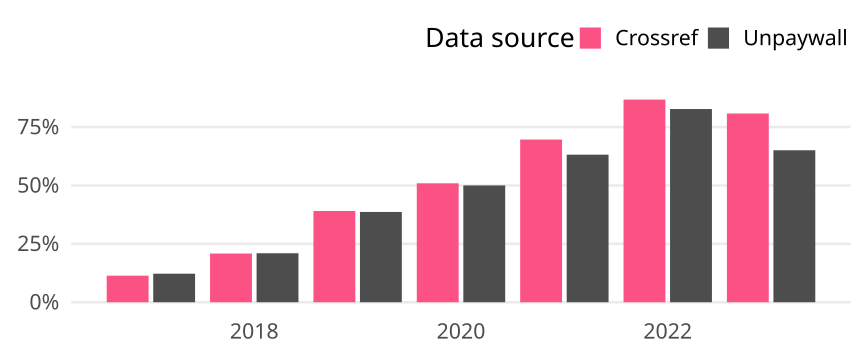

Data behind this chart, as committed beside it:
cr_year, cat, article_total, name, oa_articles, oa_share
2017, Germany, 941, Crossref, 107, 0.1137
2017, Germany, 941, Unpaywall, 115, 0.1222
2018, Germany, 820, Crossref, 171, 0.2085
2018, Germany, 820, Unpaywall, 172, 0.2098
2019, Germany, 740, Crossref, 289, 0.3905
2019, Germany, 740, Unpaywall, 286, 0.3865
2020, Germany, 760, Crossref, 387, 0.5092
2020, Germany, 760, Unpaywall, 380, 0.5
2021, Germany, 649, Crossref, 452, 0.6965
2021, Germany, 649, Unpaywall, 410, 0.6317
2022, Germany, 619, Crossref, 537, 0.8675
2022, Germany, 619, Unpaywall, 512, 0.8271
2023, Germany, 521, Crossref, 421, 0.8081
2023, Germany, 521, Unpaywall, 339, 0.6507
